Run: headless pygame with SDL's dummy video driver; simulated clock (each Clock.tick advances the game by its frame time, no real sleeping); random seed 0; keys injected as events and as key.get_pressed() state; no mouse input.
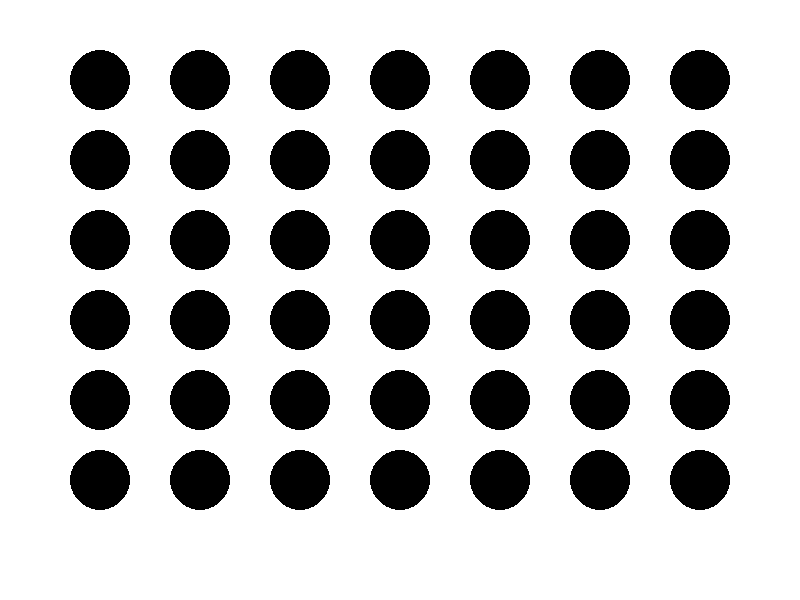
Frame 1 of 4 · flips 1–60 · no input
Frame 2 of 4 · flips 61–180 · tapped SPACE, RETURN · held RIGHT (→), D · screen unchanged from frame 1, image omitted
Frame 3 of 4 · flips 181–300 · held DOWN (↓), S · screen unchanged from frame 2, image omitted
Frame 4 of 4 · flips 301–420 · held LEFT (←), A, UP (↑), W · screen unchanged from frame 3, image omitted

The pygame program that drew these frames:

import pygame
pygame.init()

BLACK = (0,0,0)
WHITE = (255,255,255)


boardDisplay = pygame.display.set_mode((800,600))
pygame.display.set_caption("Connect 4")

boardLength = 7
boardHeight = 6

gameEnd = False

boardDisplay.fill(WHITE)
for i in range(1,boardLength+1):
    for j in range(1,boardHeight+1):
        pygame.draw.circle(boardDisplay,BLACK,[100 * i, 80 * j],30)


while not gameEnd:
    for event in pygame.event.get():
        if(event.type == pygame.QUIT):
            gameEnd = True

    pygame.display.update()

pygame.quit()
